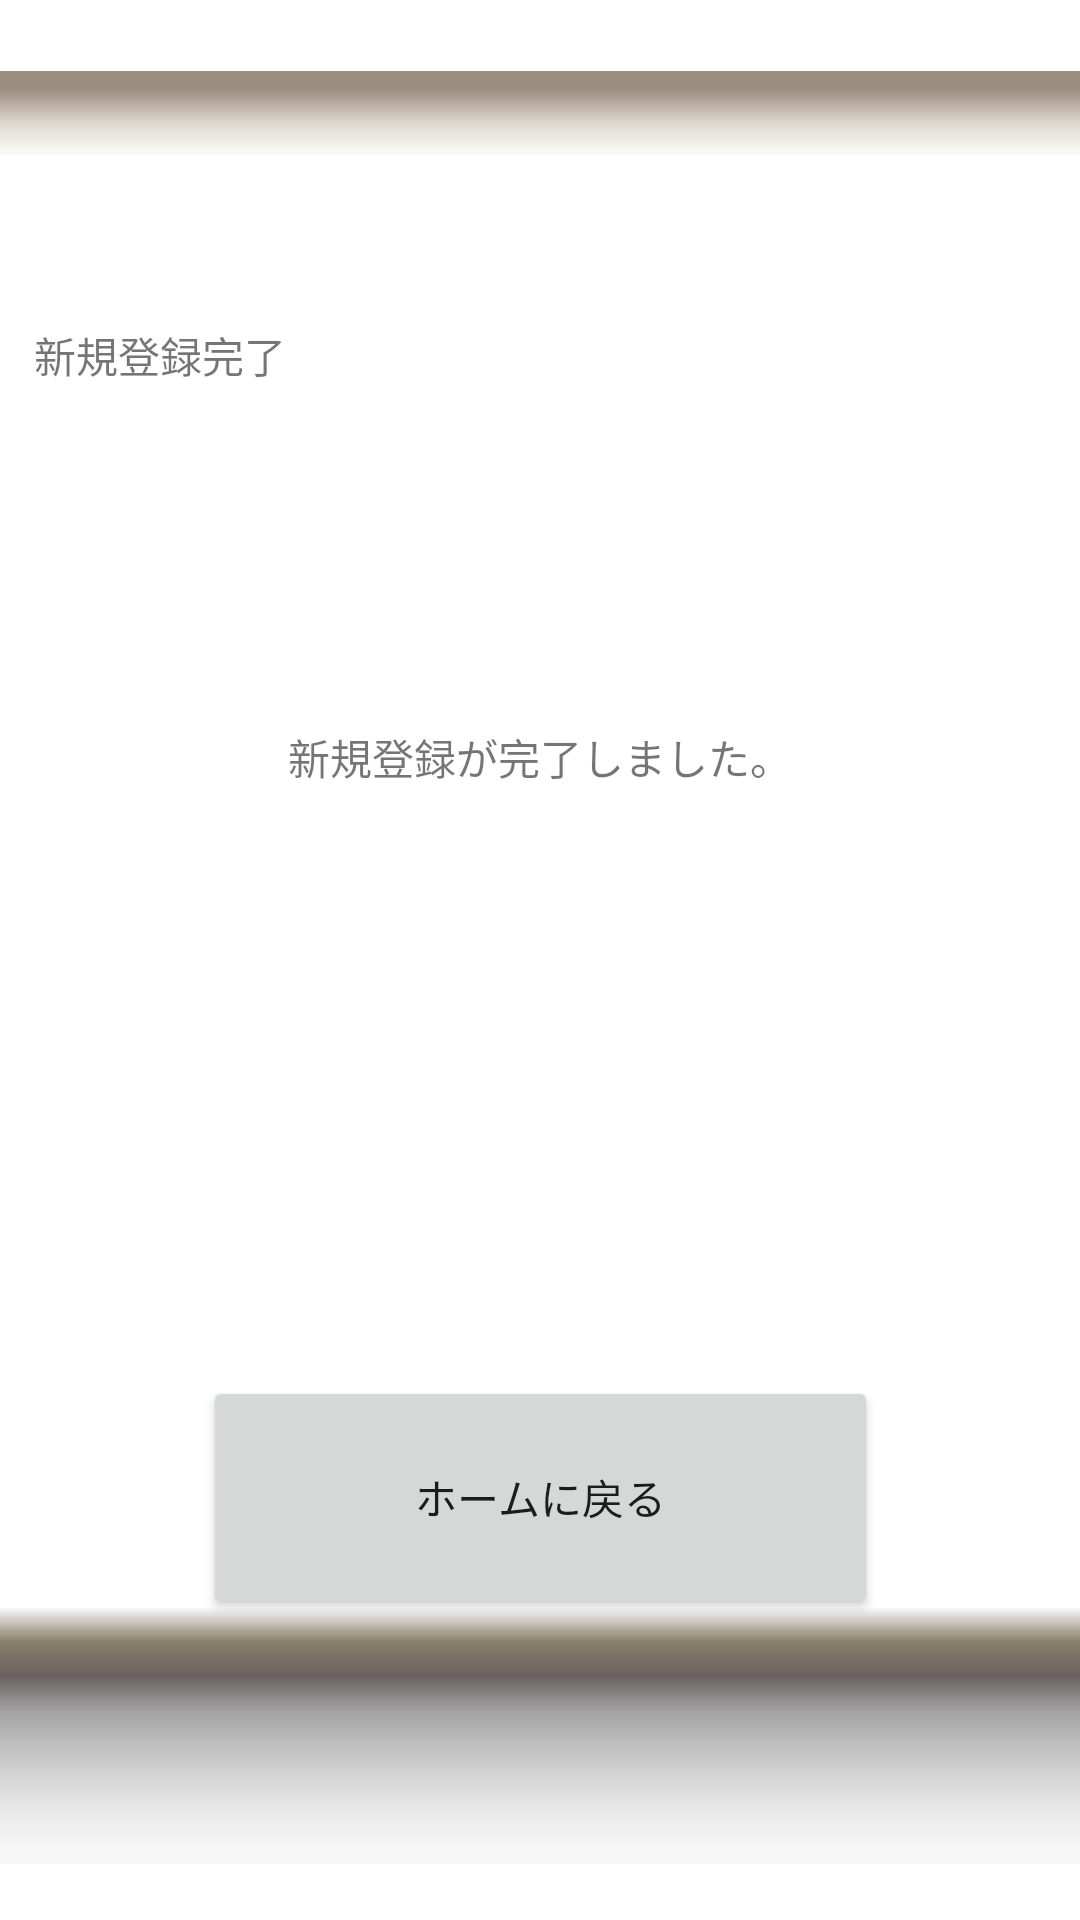

Write the Android layout XML for this screen, with the resource values it uses.
<!-- AndroidManifest.xml: application theme Theme.Tesuto -->
<!-- res/layout/activity_touroku_kanryo.xml -->
<?xml version="1.0" encoding="utf-8"?>
<androidx.constraintlayout.widget.ConstraintLayout xmlns:android="http://schemas.android.com/apk/res/android"
    xmlns:app="http://schemas.android.com/apk/res-auto"
    xmlns:tools="http://schemas.android.com/tools"
    android:layout_width="match_parent"
    android:layout_height="match_parent"
    tools:context=".TourokuKanryo">

    <ImageView
        android:id="@+id/imageView18"
        android:layout_width="565dp"
        android:layout_height="864dp"
        app:layout_constraintBottom_toBottomOf="parent"
        app:layout_constraintEnd_toEndOf="parent"
        app:layout_constraintStart_toStartOf="parent"
        app:layout_constraintTop_toTopOf="parent"
        app:layout_constraintVertical_bias="0.729"
        app:srcCompat="@drawable/zantei" />

    <ImageView
        android:id="@+id/imageView17"
        android:layout_width="797dp"
        android:layout_height="617dp"
        app:layout_constraintBottom_toBottomOf="parent"
        app:layout_constraintEnd_toEndOf="parent"
        app:layout_constraintStart_toStartOf="parent"
        app:layout_constraintTop_toTopOf="parent"
        app:layout_constraintVertical_bias="0.605"
        app:srcCompat="@android:drawable/editbox_dropdown_light_frame" />

    <TextView
        android:id="@+id/textView17"
        android:layout_width="320dp"
        android:layout_height="118dp"
        android:layout_marginTop="108dp"
        android:text="新規登録完了"
        app:layout_constraintEnd_toEndOf="parent"
        app:layout_constraintHorizontal_bias="0.285"
        app:layout_constraintStart_toStartOf="parent"
        app:layout_constraintTop_toTopOf="parent" />

    <TextView
        android:id="@+id/textView40"
        android:layout_width="wrap_content"
        android:layout_height="wrap_content"
        android:layout_marginTop="16dp"
        android:text="新規登録が完了しました。"
        app:layout_constraintEnd_toEndOf="parent"
        app:layout_constraintStart_toStartOf="parent"
        app:layout_constraintTop_toBottomOf="@+id/textView17" />

    <Button
        android:id="@+id/button16"
        android:layout_width="225dp"
        android:layout_height="81dp"
        android:layout_marginTop="196dp"
        android:text="ホームに戻る"
        app:layout_constraintEnd_toEndOf="parent"
        app:layout_constraintStart_toStartOf="parent"
        app:layout_constraintTop_toBottomOf="@+id/textView40" />
</androidx.constraintlayout.widget.ConstraintLayout>
<!-- resources referenced by this layout -->
<resources>
  <style name="Theme.Tesuto" parent="Theme.MaterialComponents.DayNight.DarkActionBar">
          
          <item name="colorPrimary">@color/purple_500</item>
          <item name="colorPrimaryVariant">@color/purple_700</item>
          <item name="colorOnPrimary">@color/white</item>
          
          <item name="colorSecondary">@color/teal_200</item>
          <item name="colorSecondaryVariant">@color/teal_700</item>
          <item name="colorOnSecondary">@color/black</item>
          
          <item name="android:statusBarColor" tools:targetApi="l">?attr/colorPrimaryVariant</item>
          
      </style>
  <!-- not gathered from this repository: default colours our renderer supplied (Android Studio template values) -->
  <color name="purple_500">#FF6200EE</color>
  <color name="purple_700">#FF3700B3</color>
  <color name="teal_200">#FF03DAC5</color>
  <color name="teal_700">#FF018786</color>
  <color name="black">#FF000000</color>
  <color name="white">#FFFFFFFF</color>
</resources>
